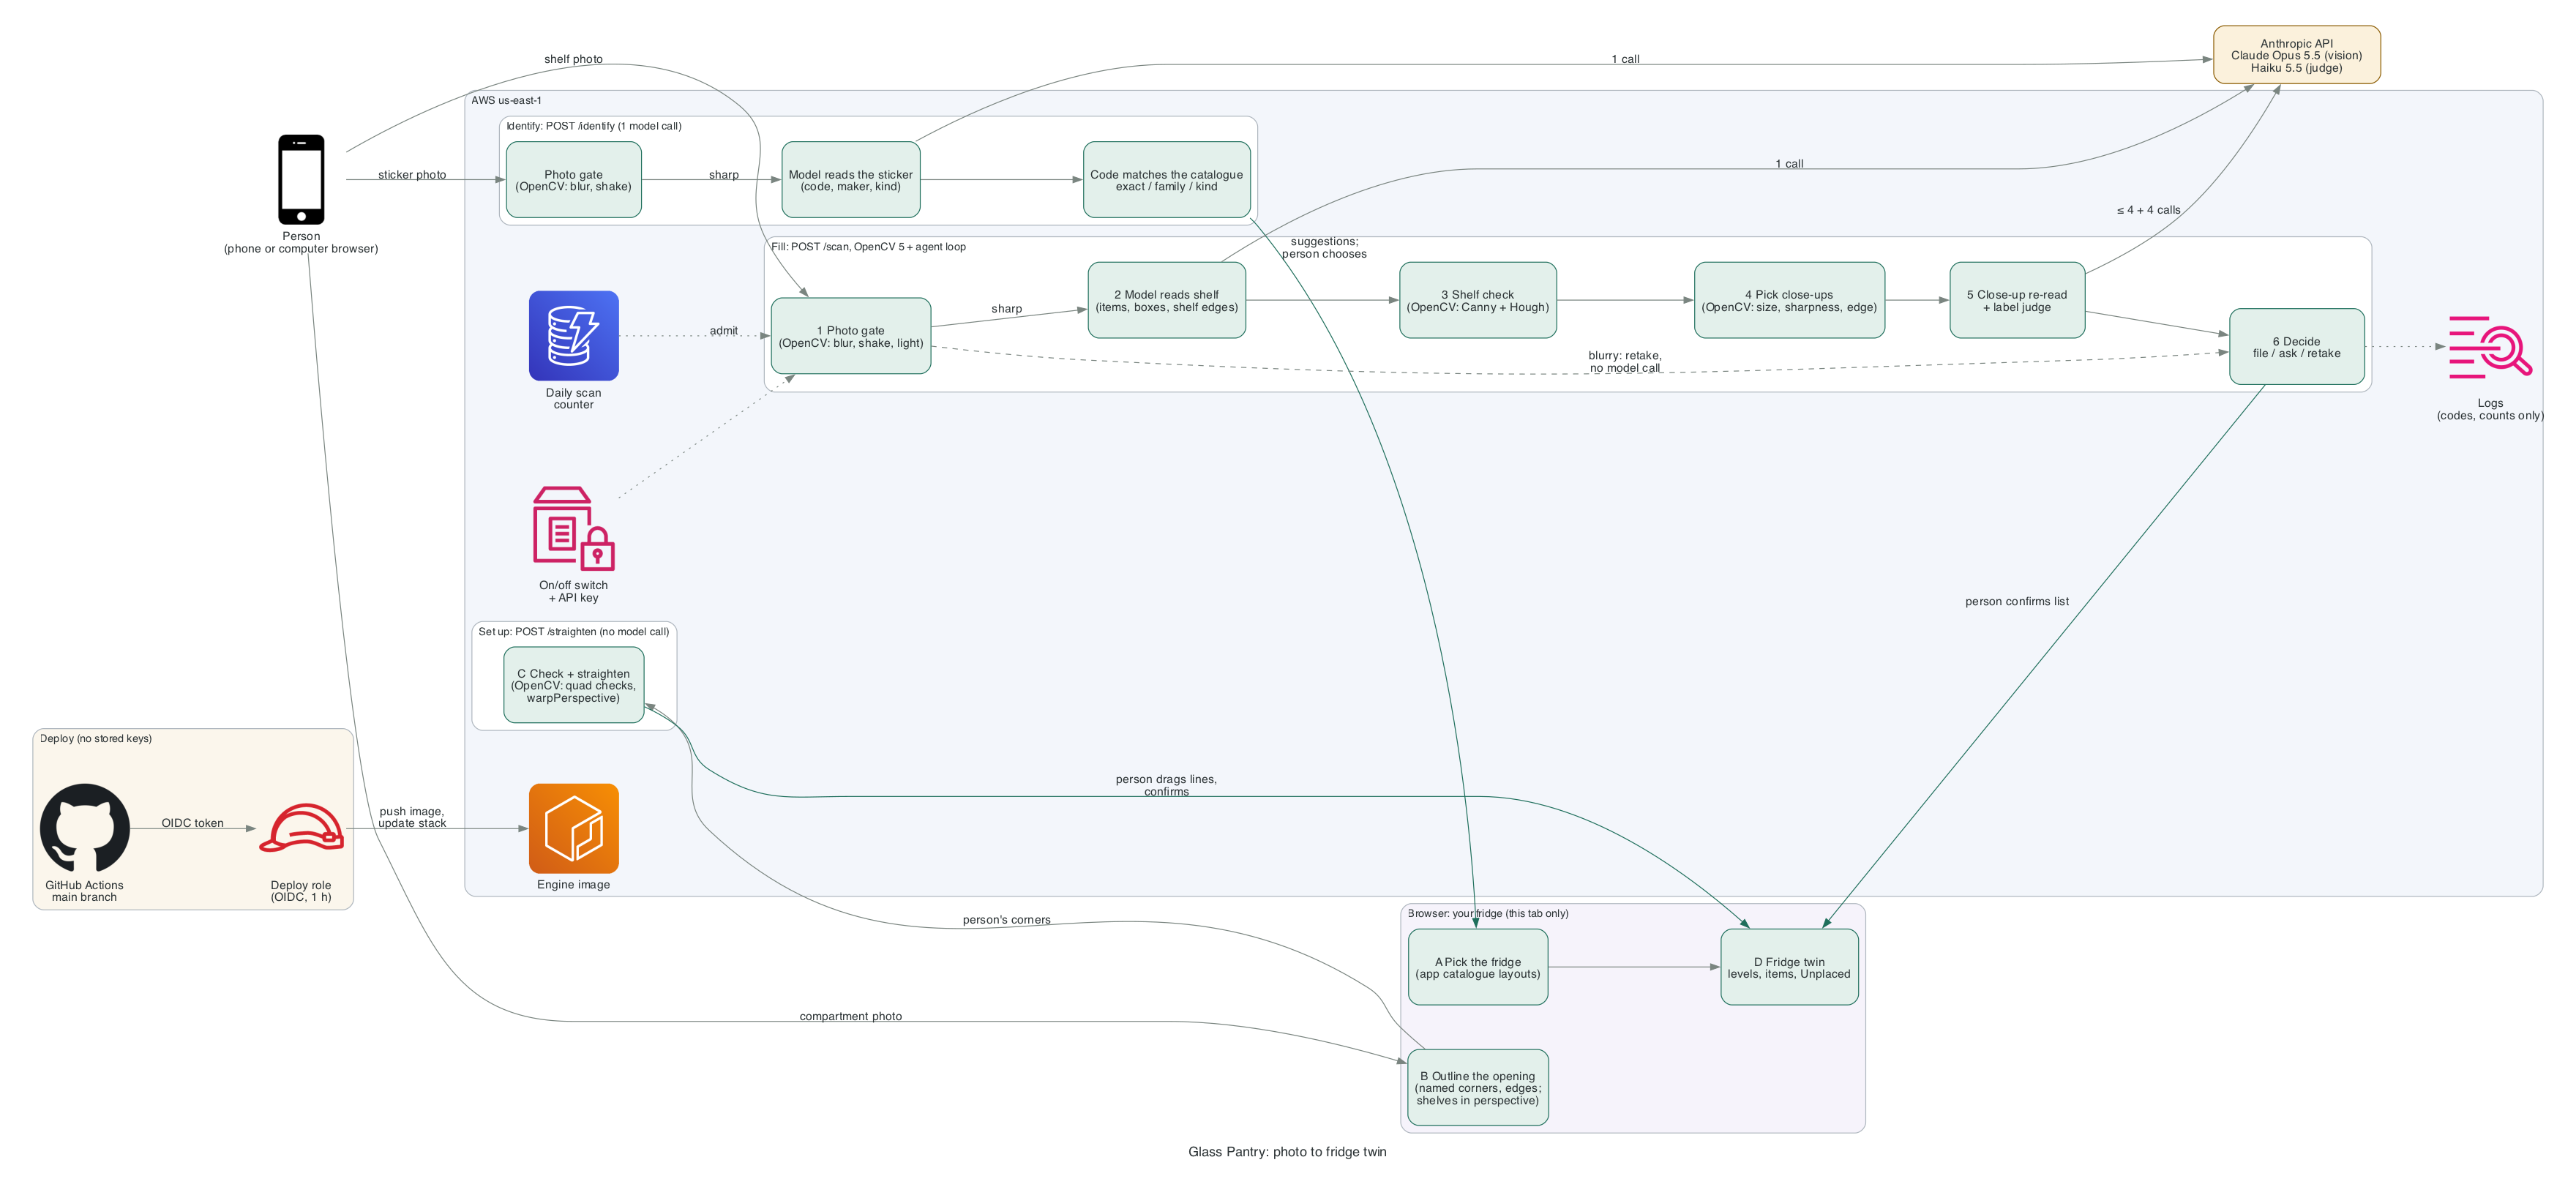

Generate this figure with Python:
"""Architecture diagram for the competition engine. Re-run after any architecture change:

    uv run --with diagrams python docs/architecture/architecture.py
"""

from diagrams import Cluster, Diagram, Edge
from diagrams.aws.compute import ECR, Lambda
from diagrams.aws.database import Dynamodb
from diagrams.aws.management import CloudwatchLogs, SystemsManagerParameterStore
from diagrams.aws.security import IAMRole
from diagrams.generic.blank import Blank
from diagrams.generic.device import Mobile
from diagrams.onprem.vcs import Github

G = {"size": "16,9!", "ratio": "compress", "dpi": "220", "nodesep": "0.7", "ranksep": "1.0",
     "fontname": "Helvetica", "fontsize": "15", "pad": "0.4", "splines": "spline"}
N = {"fontname": "Helvetica", "fontsize": "13"}
E = {"fontname": "Helvetica", "fontsize": "11", "color": "#7a8580"}


def step(label):
    return Blank(label, shape="box", style="rounded,filled", fillcolor="#e3f0eb", color="#1f6f5c", width="2.1",
                 height="0.7", fixedsize="false", labelloc="c")


with Diagram("Glass Pantry: photo to fridge twin", filename="docs/architecture/architecture", outformat="png", show=False,
             direction="LR", graph_attr=G, node_attr=N, edge_attr=E):
    person = Mobile("Person\n(phone or computer browser)")

    with Cluster("Browser: your fridge (this tab only)", graph_attr={"bgcolor": "#f6f3fb", "fontname": "Helvetica"}):
        pick = step("A Pick the fridge\n(app catalogue layouts)")
        outline = step("B Outline the opening\n(named corners, edges;\nshelves in perspective)")
        twin = step("D Fridge twin\nlevels, items, Unplaced")
        pick >> twin

    with Cluster("AWS us-east-1", graph_attr={"bgcolor": "#f3f6fb", "fontname": "Helvetica"}):
        with Cluster("Identify: POST /identify (1 model call)", graph_attr={"bgcolor": "#ffffff"}):
            igate = step("Photo gate\n(OpenCV: blur, shake)")
            iread = step("Model reads the sticker\n(code, maker, kind)")
            imatch = step("Code matches the catalogue\nexact / family / kind")
            igate >> Edge(label="sharp") >> iread >> imatch
        with Cluster("Set up: POST /straighten (no model call)", graph_attr={"bgcolor": "#ffffff"}):
            warp = step("C Check + straighten\n(OpenCV: quad checks,\nwarpPerspective)")
        with Cluster("Fill: POST /scan, OpenCV 5 + agent loop", graph_attr={"bgcolor": "#ffffff"}):
            gate = step("1 Photo gate\n(OpenCV: blur, shake, light)")
            read = step("2 Model reads shelf\n(items, boxes, shelf edges)")
            planes = step("3 Shelf check\n(OpenCV: Canny + Hough)")
            zsel = step("4 Pick close-ups\n(OpenCV: size, sharpness, edge)")
            zread = step("5 Close-up re-read\n+ label judge")
            decide = step("6 Decide\nfile / ask / retake")
            gate >> Edge(label="sharp") >> read >> planes >> zsel >> zread >> decide
            gate >> Edge(label="blurry: retake,\nno model call", style="dashed") >> decide
        counter = Dynamodb("Daily scan\ncounter")
        params = SystemsManagerParameterStore("On/off switch\n+ API key")
        logs = CloudwatchLogs("Logs\n(codes, counts only)")
        repo = ECR("Engine image")

    claude = Blank("Anthropic API\nClaude Opus 5.5 (vision)\nHaiku 5.5 (judge)", shape="box", style="rounded,filled",
                   fillcolor="#fbf1dc", color="#8a5a00", width="2.6", height="0.9", fixedsize="true", labelloc="c")

    with Cluster("Deploy (no stored keys)", graph_attr={"bgcolor": "#fbf6ec", "fontname": "Helvetica"}):
        gh = Github("GitHub Actions\nmain branch")
        role = IAMRole("Deploy role\n(OIDC, 1 h)")

    person >> Edge(label="sticker photo") >> igate
    imatch >> Edge(label="suggestions;\nperson chooses", color="#1f6f5c") >> pick
    person >> Edge(label="compartment photo") >> outline
    outline >> Edge(label="person's corners") >> warp
    warp >> Edge(label="person drags lines,\nconfirms", color="#1f6f5c") >> twin
    person >> Edge(label="shelf photo") >> gate
    decide >> Edge(label="person confirms list", color="#1f6f5c") >> twin
    params >> Edge(style="dotted") >> gate
    counter >> Edge(label="admit", style="dotted") >> gate
    read >> Edge(label="1 call") >> claude
    iread >> Edge(label="1 call") >> claude
    zread >> Edge(label="≤ 4 + 4 calls") >> claude
    decide >> Edge(style="dotted") >> logs
    gh >> Edge(label="OIDC token") >> role >> Edge(label="push image,\nupdate stack") >> repo
